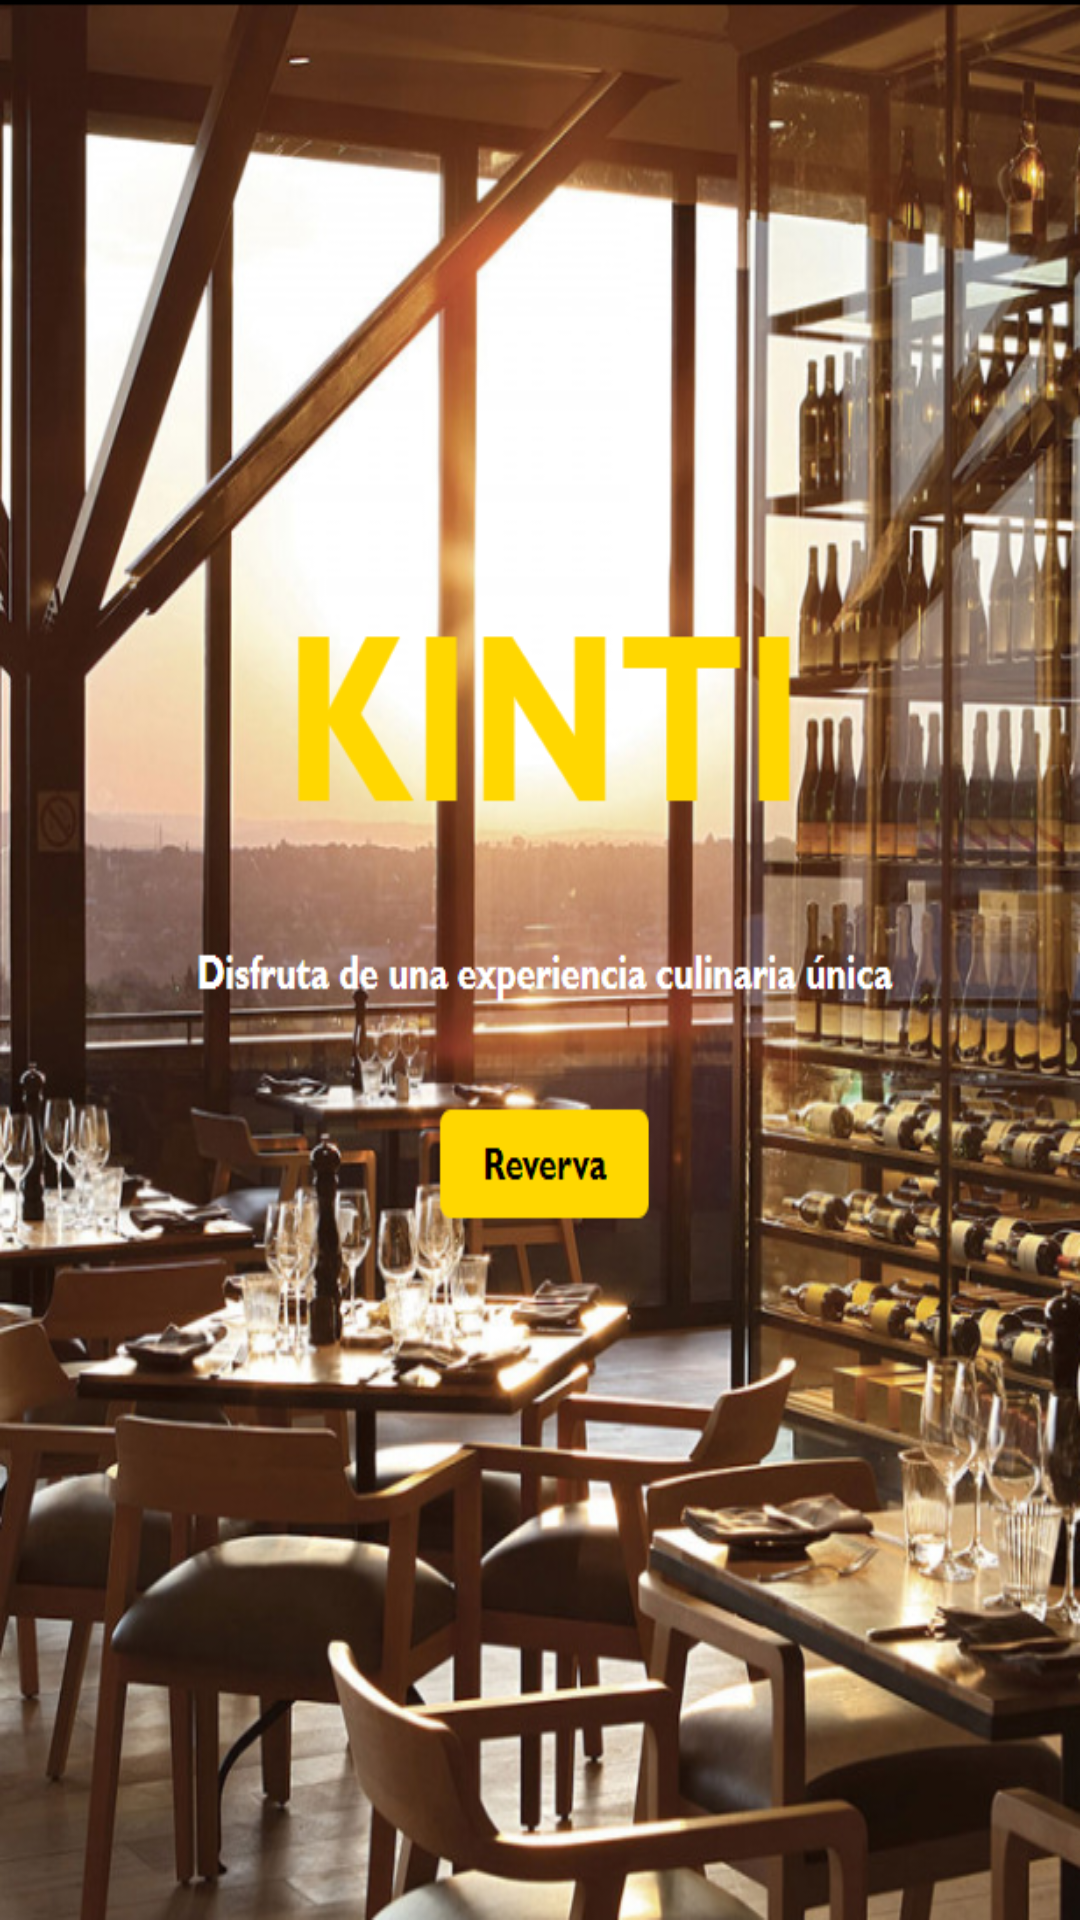

Here is an Android app screen rendered from its layout file. Give the layout XML and the strings, colors and styles it references.
<!-- AndroidManifest.xml: application theme Theme.AppCompat.Light.NoActionBar -->
<!-- res/layout/fragment_home.xml -->
<?xml version="1.0" encoding="utf-8"?>
<RelativeLayout
    xmlns:android="http://schemas.android.com/apk/res/android"
    xmlns:tools="http://schemas.android.com/tools"
    android:layout_width="match_parent"
    android:layout_height="match_parent"
    tools:context=".HomeFragment"
    android:background="@drawable/kinti"/>
<!-- resources referenced by this layout -->
<resources>
  <!-- drawable kinti: png bitmap (drawable, 846801 bytes) -->
</resources>
